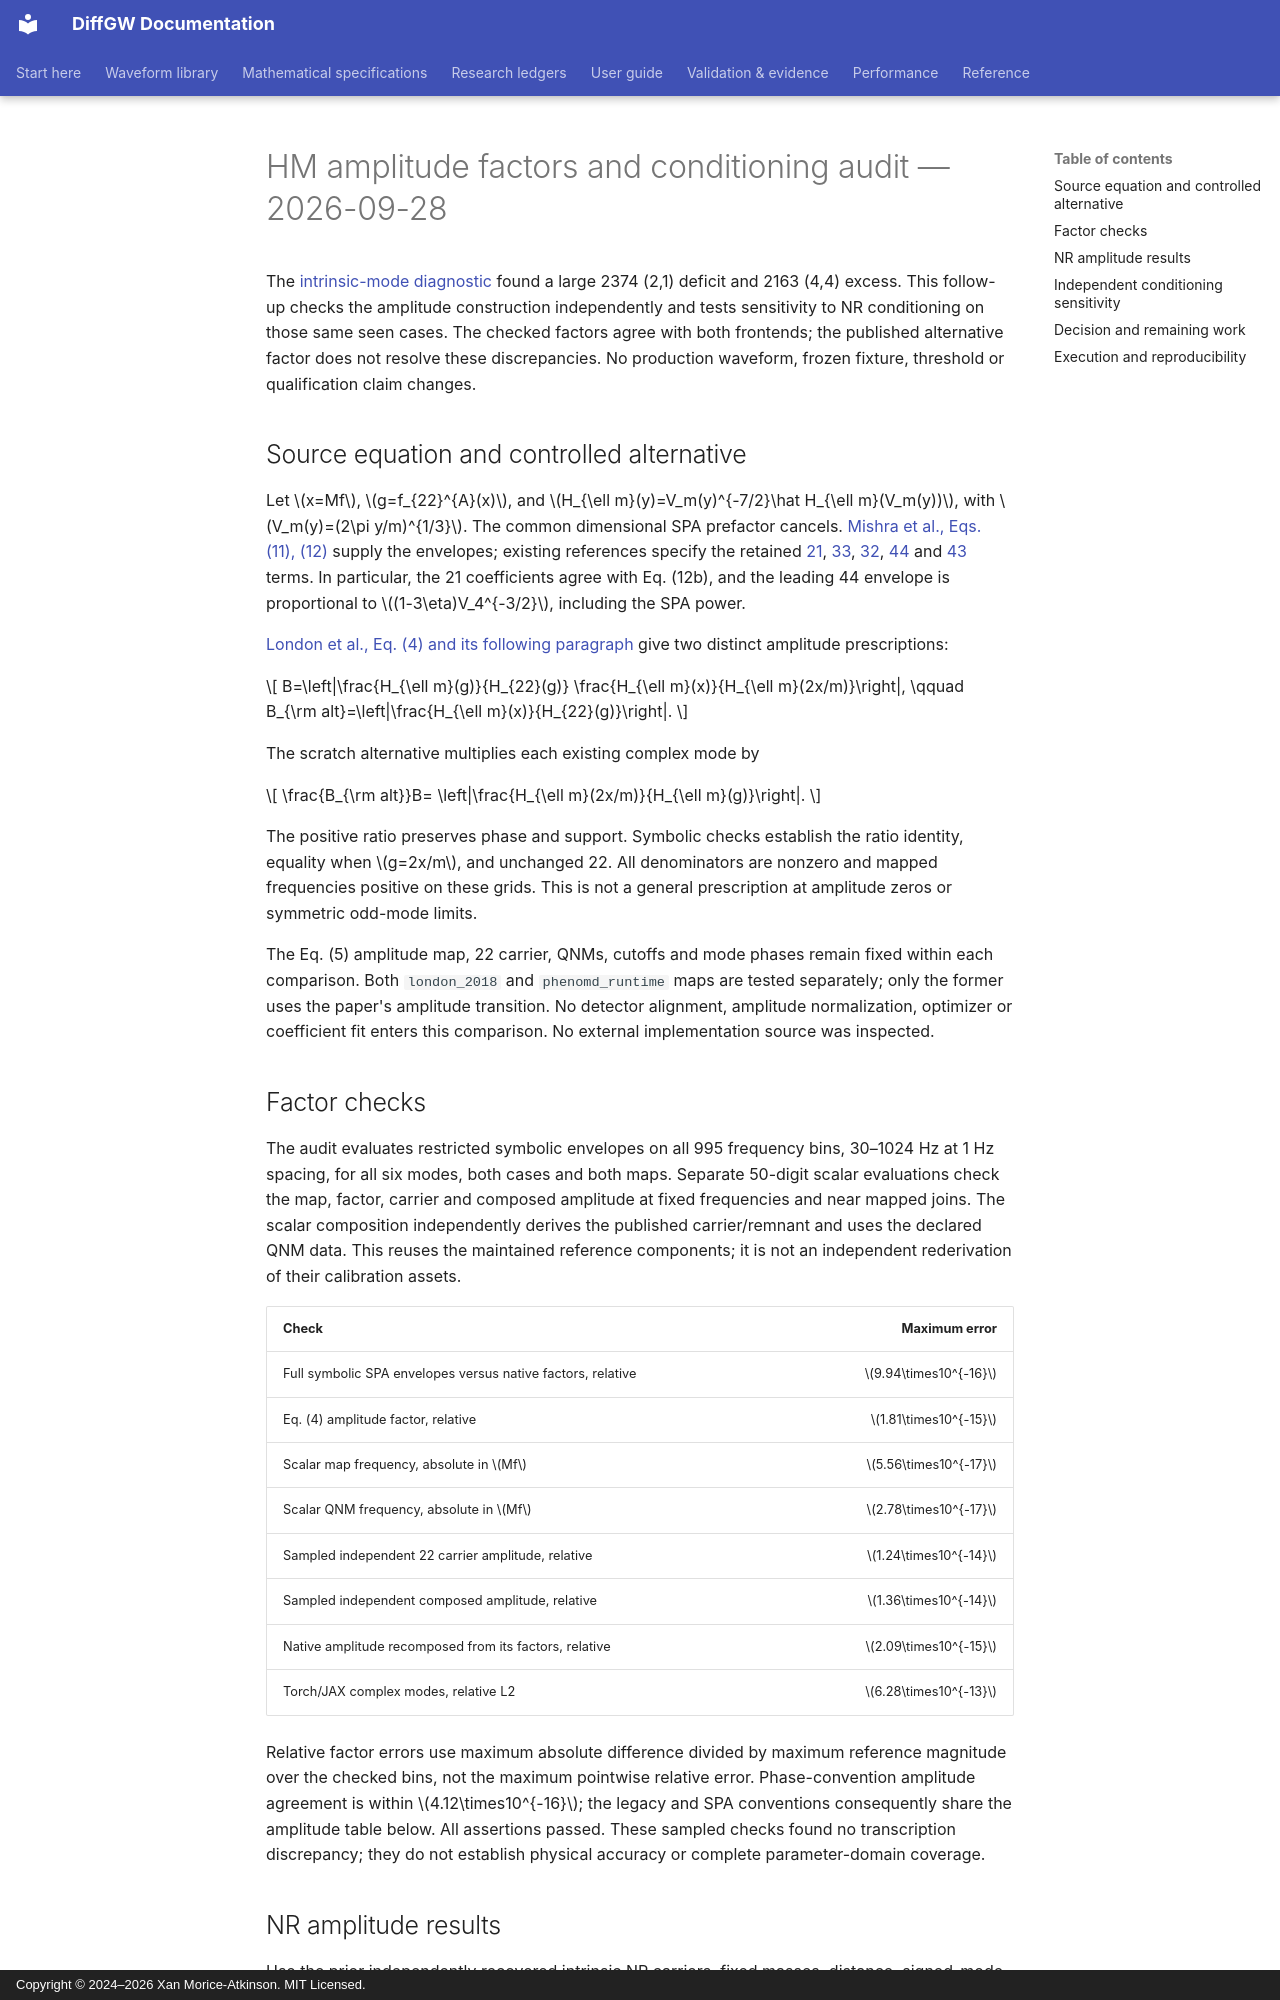

repository: xangma/diffgw · page: validation/imrphenomhm_amplitude_audit_20260928/index.html · generator: mkdocs · copyright: Copyright © 2024–2026 Xan Morice-Atkinson. MIT Licensed.

# HM amplitude factors and conditioning audit — 2026-09-28

The [intrinsic-mode diagnostic](imrphenomhm_intrinsic_projection_20260928.md)
found a large 2374 (2,1) deficit and 2163 (4,4) excess. This follow-up checks
the amplitude construction independently and tests sensitivity to NR
conditioning on those same seen cases. The checked factors agree with both
frontends; the published alternative factor does not resolve these discrepancies.
No production waveform, frozen fixture, threshold or qualification claim changes.

## Source equation and controlled alternative

Let $x=Mf$, $g=f_{22}^{A}(x)$, and
$H_{\ell m}(y)=V_m(y)^{-7/2}\hat H_{\ell m}(V_m(y))$, with
$V_m(y)=(2\pi y/m)^{1/3}$. The common dimensional SPA prefactor cancels.
[Mishra et al., Eqs. (11), (12)](https://arxiv.org/html/1601.05588v1)
supply the envelopes; existing references specify the retained
[21](../math/imrphenomhm-amplitude-ratio-21.md),
[33](../math/imrphenomhm-amplitude-ratio.md),
[32](../math/imrphenomhm-amplitude-ratio-32.md),
[44](../math/imrphenomhm-amplitude-ratio-44.md) and
[43](../math/imrphenomhm-amplitude-ratio-43.md) terms.
In particular, the 21 coefficients agree with Eq. (12b), and the leading
44 envelope is proportional to $(1-3\eta)V_4^{-3/2}$, including the SPA power.

[London et al., Eq. (4) and its following paragraph](https://arxiv.org/pdf/1708.00404v4)
give two distinct amplitude prescriptions:

\[
B=\left|\frac{H_{\ell m}(g)}{H_{22}(g)}
             \frac{H_{\ell m}(x)}{H_{\ell m}(2x/m)}\right|,
\qquad B_{\rm alt}=\left|\frac{H_{\ell m}(x)}{H_{22}(g)}\right|.
\]

The scratch alternative multiplies each existing complex mode by

\[
\frac{B_{\rm alt}}B=
\left|\frac{H_{\ell m}(2x/m)}{H_{\ell m}(g)}\right|.
\]

The positive ratio preserves phase and support. Symbolic checks establish the
ratio identity, equality when $g=2x/m$, and unchanged 22. All denominators
are nonzero and mapped frequencies positive on these grids. This is not a
general prescription at amplitude zeros or symmetric odd-mode limits.

The Eq. (5) amplitude map, 22 carrier, QNMs, cutoffs and mode phases remain
fixed within each comparison. Both `london_2018` and `phenomd_runtime` maps
are tested separately; only the former uses the paper's amplitude transition.
No detector alignment, amplitude normalization, optimizer or coefficient fit
enters this comparison. No external implementation source was inspected.

## Factor checks

The audit evaluates restricted symbolic envelopes on all 995 frequency bins,
30–1024 Hz at 1 Hz spacing, for all six modes, both cases and both maps.
Separate 50-digit scalar evaluations check the map, factor, carrier and
composed amplitude at fixed frequencies and near mapped joins. The scalar
composition independently derives the published carrier/remnant and uses the
declared QNM data. This reuses the maintained reference components; it is
not an independent rederivation of their calibration assets.

| Check | Maximum error |
| --- | ---: |
| Full symbolic SPA envelopes versus native factors, relative | $9.94\times10^{-16}$ |
| Eq. (4) amplitude factor, relative | $1.81\times10^{-15}$ |
| Scalar map frequency, absolute in $Mf$ | $5.56\times10^{-17}$ |
| Scalar QNM frequency, absolute in $Mf$ | $2.78\times10^{-17}$ |
| Sampled independent 22 carrier amplitude, relative | $1.24\times10^{-14}$ |
| Sampled independent composed amplitude, relative | $1.36\times10^{-14}$ |
| Native amplitude recomposed from its factors, relative | $2.09\times10^{-15}$ |
| Torch/JAX complex modes, relative L2 | $6.28\times10^{-13}$ |

Relative factor errors use maximum absolute difference divided by maximum
reference magnitude over the checked bins, not the maximum pointwise relative
error. Phase-convention amplitude agreement is within $4.12\times10^{-16}$;
the legacy and SPA conventions consequently share the amplitude table below.
All assertions passed. These sampled checks found no transcription discrepancy;
they do not establish physical accuracy or complete parameter-domain coverage.
